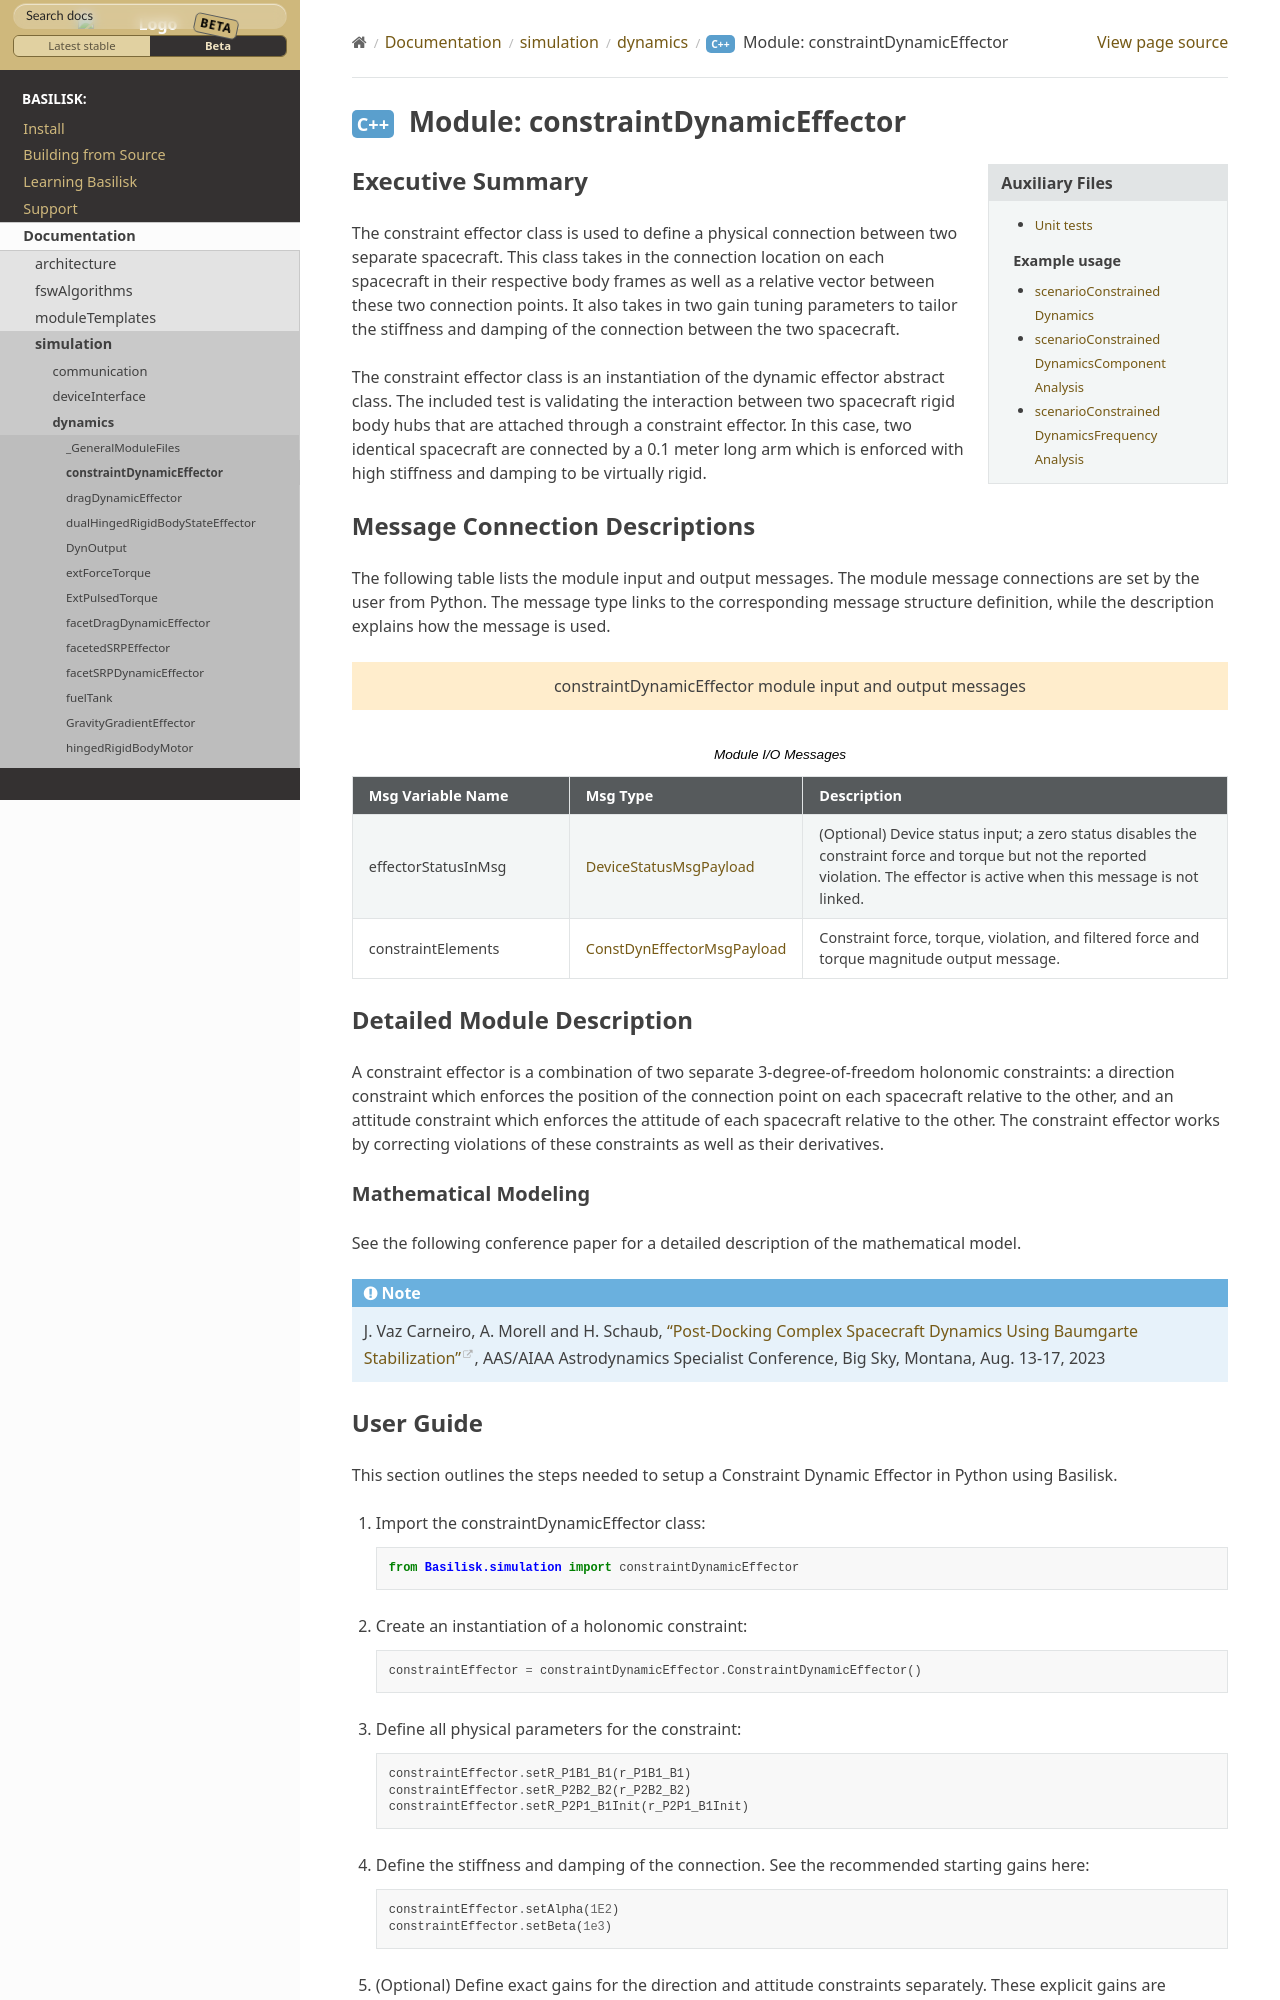

repository: AVSLab/basilisk · page: develop/Documentation/simulation/dynamics/constraintEffector/constraintDynamicEffector.html · generator: sphinx


Executive Summary
-----------------

The constraint effector class is used to define a physical connection between two separate
spacecraft. This class takes in the connection location on each spacecraft in their respective
body frames as well as a relative vector between these two connection points. It also takes in
two gain tuning parameters to tailor the stiffness and damping of the connection between the
two spacecraft.

The constraint effector class is an instantiation of the dynamic effector abstract class. The
included test is validating the interaction between two spacecraft rigid body hubs that are
attached through a constraint effector. In this case, two identical spacecraft are connected
by a 0.1 meter long arm which is enforced with high stiffness and damping to be virtually rigid.
